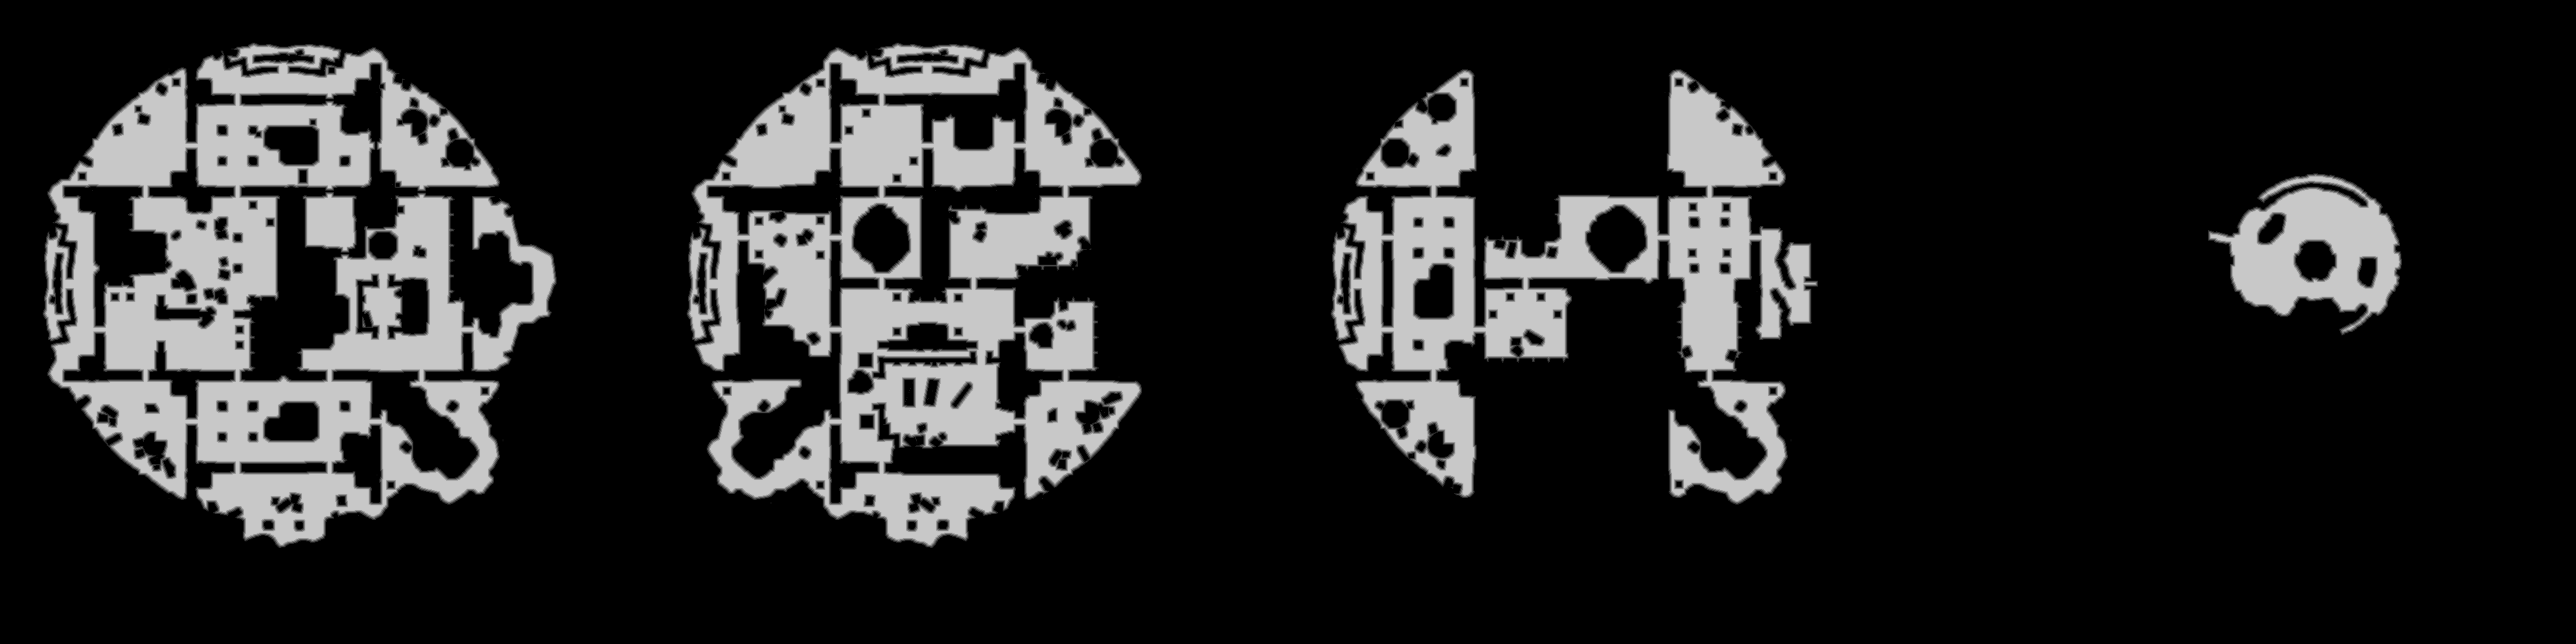

The data file committed next to this chart (first rows):
base	0x54f6d470000
origin	0x160010
stride	1932
width	3864
height	966
nibble	0	2943520
nibble	1	53135
nibble	2	52985
nibble	3	52664
nibble	4	52415
nibble	5	577905
